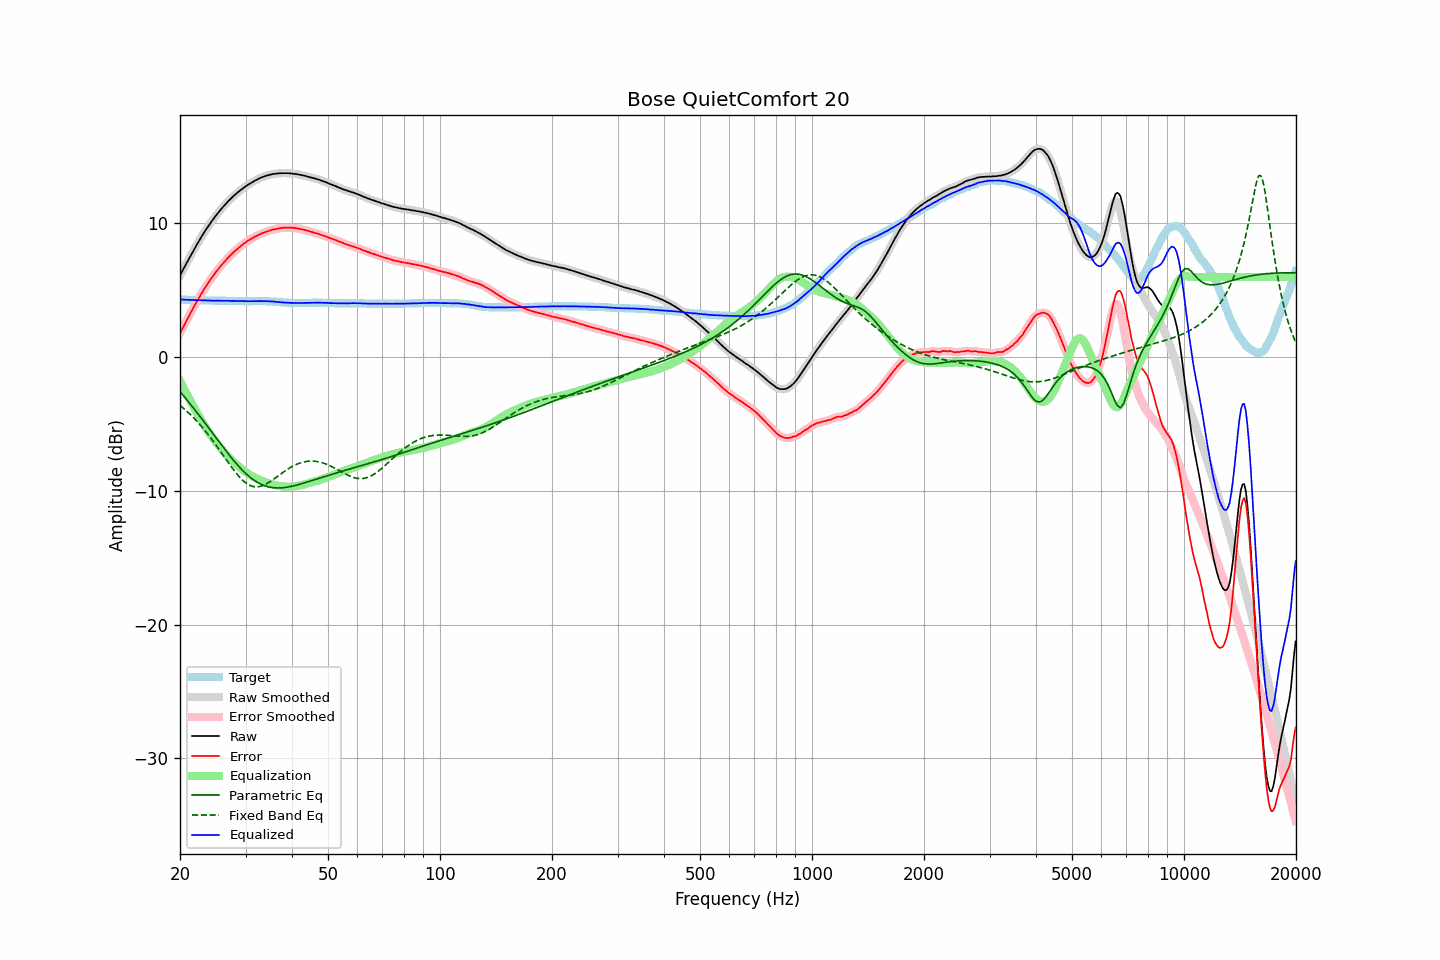

Data behind this chart, as committed beside it:
frequency, raw, error, smoothed, error_smoothed, equalization, parametric_eq, fixed_band_eq, equalized_raw, equalized_smoothed, target
20.00, 6.10, 1.79, 6.10, 1.79, -1.79, -2.58, -3.61, 4.32, 4.32, 4.31
20.20, 6.33, 2.02, 6.33, 2.02, -2.02, -2.72, -3.71, 4.31, 4.31, 4.31
20.40, 6.56, 2.26, 6.56, 2.26, -2.26, -2.86, -3.81, 4.31, 4.30, 4.30
20.61, 6.78, 2.48, 6.79, 2.49, -2.49, -3.01, -3.91, 4.29, 4.29, 4.30
20.81, 7.01, 2.72, 7.01, 2.72, -2.72, -3.15, -4.02, 4.29, 4.29, 4.29
21.02, 7.23, 2.94, 7.23, 2.94, -2.95, -3.30, -4.13, 4.28, 4.28, 4.29
21.23, 7.45, 3.17, 7.45, 3.17, -3.17, -3.45, -4.24, 4.28, 4.28, 4.28
21.44, 7.67, 3.39, 7.67, 3.39, -3.40, -3.60, -4.36, 4.28, 4.28, 4.28
21.66, 7.89, 3.62, 7.89, 3.62, -3.62, -3.75, -4.48, 4.27, 4.27, 4.27
21.87, 8.11, 3.84, 8.11, 3.84, -3.83, -3.90, -4.60, 4.27, 4.27, 4.27
22.09, 8.31, 4.05, 8.31, 4.05, -4.05, -4.06, -4.73, 4.26, 4.26, 4.26
22.31, 8.53, 4.26, 8.52, 4.26, -4.26, -4.21, -4.86, 4.26, 4.26, 4.26
22.54, 8.72, 4.46, 8.73, 4.47, -4.47, -4.37, -4.99, 4.25, 4.25, 4.26
22.76, 8.93, 4.68, 8.93, 4.67, -4.68, -4.53, -5.13, 4.26, 4.25, 4.25
22.99, 9.12, 4.87, 9.13, 4.88, -4.88, -4.68, -5.27, 4.24, 4.25, 4.25
23.22, 9.32, 5.08, 9.32, 5.08, -5.08, -4.84, -5.42, 4.25, 4.25, 4.24
23.45, 9.51, 5.27, 9.51, 5.27, -5.27, -5.00, -5.56, 4.25, 4.24, 4.24
23.69, 9.69, 5.45, 9.69, 5.46, -5.45, -5.16, -5.71, 4.24, 4.24, 4.24
23.92, 9.87, 5.64, 9.87, 5.64, -5.63, -5.32, -5.87, 4.24, 4.24, 4.23
24.16, 10.04, 5.81, 10.04, 5.81, -5.81, -5.49, -6.02, 4.23, 4.23, 4.23
24.40, 10.20, 5.97, 10.21, 5.98, -5.98, -5.65, -6.18, 4.22, 4.23, 4.23
24.65, 10.36, 6.13, 10.37, 6.14, -6.15, -5.81, -6.35, 4.22, 4.22, 4.23
24.89, 10.53, 6.31, 10.53, 6.30, -6.31, -5.97, -6.51, 4.23, 4.22, 4.22
25.14, 10.68, 6.46, 10.68, 6.46, -6.46, -6.13, -6.68, 4.22, 4.22, 4.22
25.39, 10.83, 6.61, 10.84, 6.62, -6.61, -6.29, -6.85, 4.22, 4.22, 4.22
25.65, 10.98, 6.76, 10.98, 6.76, -6.76, -6.45, -7.02, 4.22, 4.22, 4.22
25.91, 11.13, 6.91, 11.13, 6.91, -6.91, -6.61, -7.19, 4.22, 4.22, 4.22
26.16, 11.26, 7.04, 11.27, 7.05, -7.05, -6.77, -7.36, 4.22, 4.22, 4.22
26.43, 11.40, 7.18, 11.40, 7.18, -7.18, -6.93, -7.54, 4.22, 4.22, 4.22
26.69, 11.53, 7.32, 11.53, 7.32, -7.32, -7.08, -7.71, 4.22, 4.22, 4.21
26.96, 11.66, 7.45, 11.66, 7.45, -7.44, -7.23, -7.88, 4.22, 4.21, 4.21
27.23, 11.78, 7.57, 11.78, 7.57, -7.57, -7.38, -8.05, 4.21, 4.21, 4.21
27.50, 11.89, 7.68, 11.90, 7.69, -7.69, -7.53, -8.21, 4.20, 4.21, 4.21
27.77, 12.01, 7.80, 12.01, 7.80, -7.81, -7.68, -8.38, 4.21, 4.20, 4.21
28.05, 12.12, 7.92, 12.12, 7.92, -7.92, -7.82, -8.53, 4.21, 4.20, 4.20
28.33, 12.22, 8.02, 12.23, 8.03, -8.03, -7.96, -8.68, 4.20, 4.20, 4.20
28.62, 12.33, 8.13, 12.33, 8.13, -8.13, -8.10, -8.83, 4.20, 4.20, 4.20
28.90, 12.42, 8.23, 12.43, 8.23, -8.23, -8.23, -8.97, 4.19, 4.19, 4.19
29.19, 12.52, 8.33, 12.52, 8.33, -8.33, -8.36, -9.10, 4.19, 4.19, 4.19
29.48, 12.61, 8.42, 12.61, 8.43, -8.43, -8.48, -9.21, 4.19, 4.19, 4.19
29.78, 12.70, 8.52, 12.70, 8.52, -8.52, -8.60, -9.32, 4.18, 4.18, 4.18
30.08, 12.78, 8.60, 12.78, 8.60, -8.60, -8.71, -9.41, 4.18, 4.18, 4.18
30.38, 12.87, 8.69, 12.87, 8.69, -8.69, -8.82, -9.50, 4.19, 4.18, 4.18
30.68, 12.94, 8.76, 12.94, 8.77, -8.76, -8.92, -9.56, 4.18, 4.18, 4.18
30.99, 13.02, 8.84, 13.02, 8.84, -8.84, -9.02, -9.62, 4.18, 4.18, 4.18
31.30, 13.09, 8.91, 13.09, 8.91, -8.91, -9.11, -9.66, 4.18, 4.18, 4.18
31.61, 13.16, 8.97, 13.16, 8.97, -8.97, -9.20, -9.69, 4.19, 4.19, 4.19
31.93, 13.22, 9.03, 13.22, 9.03, -9.04, -9.28, -9.70, 4.18, 4.19, 4.19
32.24, 13.28, 9.09, 13.28, 9.09, -9.10, -9.35, -9.70, 4.19, 4.19, 4.19
32.57, 13.34, 9.15, 13.34, 9.15, -9.15, -9.42, -9.69, 4.19, 4.19, 4.19
32.89, 13.40, 9.21, 13.40, 9.21, -9.21, -9.48, -9.67, 4.20, 4.19, 4.19
33.22, 13.45, 9.26, 13.45, 9.26, -9.26, -9.54, -9.63, 4.19, 4.19, 4.19
33.55, 13.49, 9.30, 13.50, 9.31, -9.31, -9.59, -9.58, 4.19, 4.19, 4.19
33.89, 13.54, 9.35, 13.54, 9.35, -9.35, -9.63, -9.53, 4.19, 4.19, 4.19
34.23, 13.58, 9.40, 13.58, 9.39, -9.40, -9.67, -9.47, 4.18, 4.18, 4.18
34.57, 13.61, 9.43, 13.61, 9.44, -9.44, -9.70, -9.39, 4.18, 4.18, 4.18
34.92, 13.64, 9.47, 13.64, 9.48, -9.47, -9.73, -9.32, 4.17, 4.17, 4.17
35.27, 13.67, 9.51, 13.67, 9.51, -9.51, -9.75, -9.24, 4.16, 4.16, 4.16
35.62, 13.70, 9.55, 13.70, 9.54, -9.54, -9.77, -9.15, 4.16, 4.16, 4.15
35.97, 13.71, 9.56, 13.71, 9.57, -9.57, -9.78, -9.06, 4.14, 4.14, 4.15
... 635 more rows
